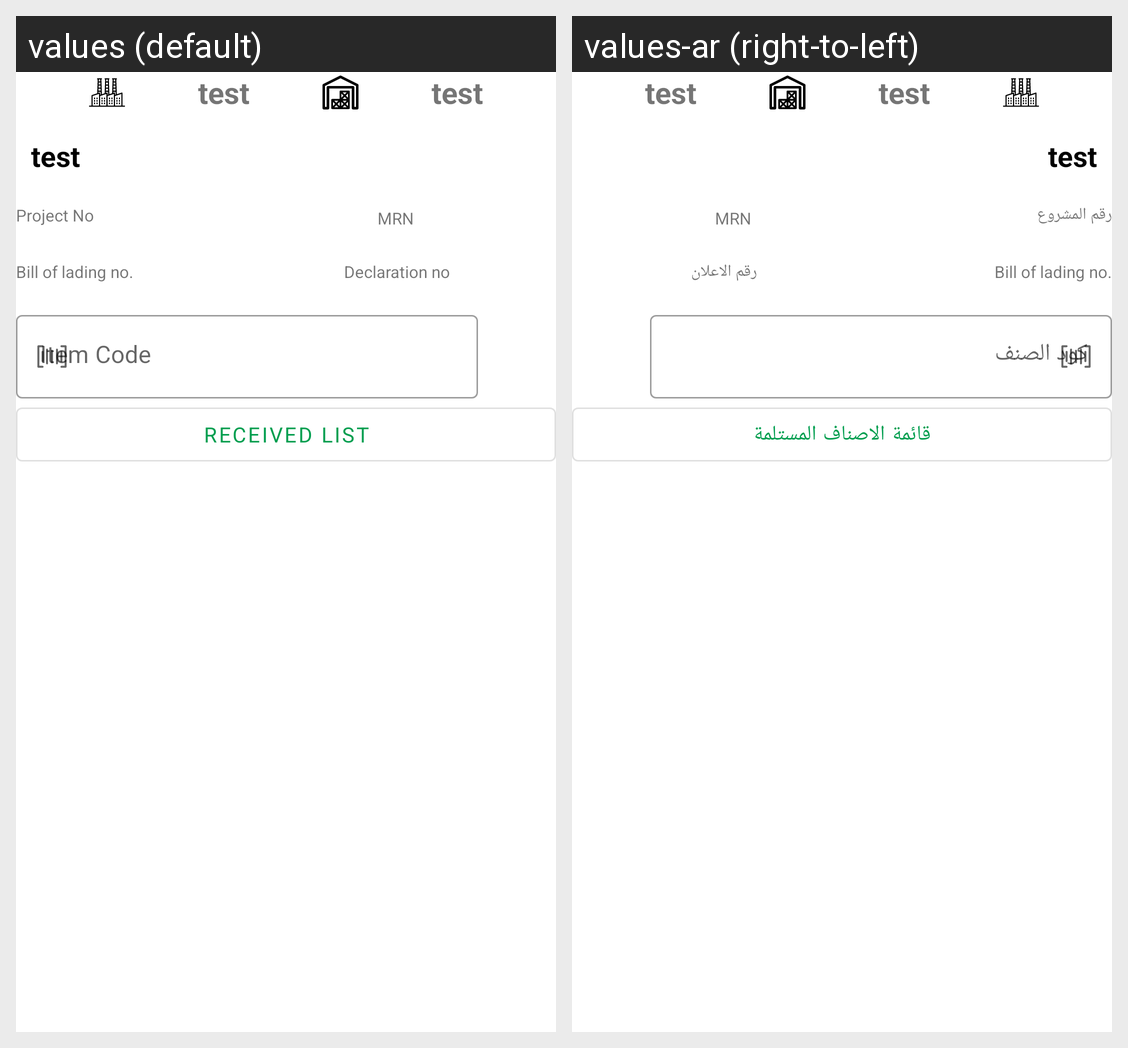

Here is an Android app screen in its default locale and in the app's own translations. Write out the translated-string differences for the strings that appear on this screen.
Android screen res/layout/fragment_start_receiving.xml rendered under 2 locales, left to right: values (default), values-ar (right-to-left). Device: Nexus 5 (rendered at 1080×1920; each locale shown at half size, 540×960, under a caption strip naming it); theme Theme.Schneider.
Strings drawn on this screen, with the default value and each locale's value (text and hints the layout hard-codes, and strings that could not be matched under every locale, appear in the picture but are not listed):

declaration_no
  values: Declaration no
  values-ar: رقم الاعلان

project_no
  values: Project No
  values-ar: رقم المشروع

mrn
  values: MRN
  values-ar: MRN

material_code
  values: Item Code
  values-ar: كود الصنف

received_list
  values: Received List
  values-ar: قائمة الاصناف المستلمة
